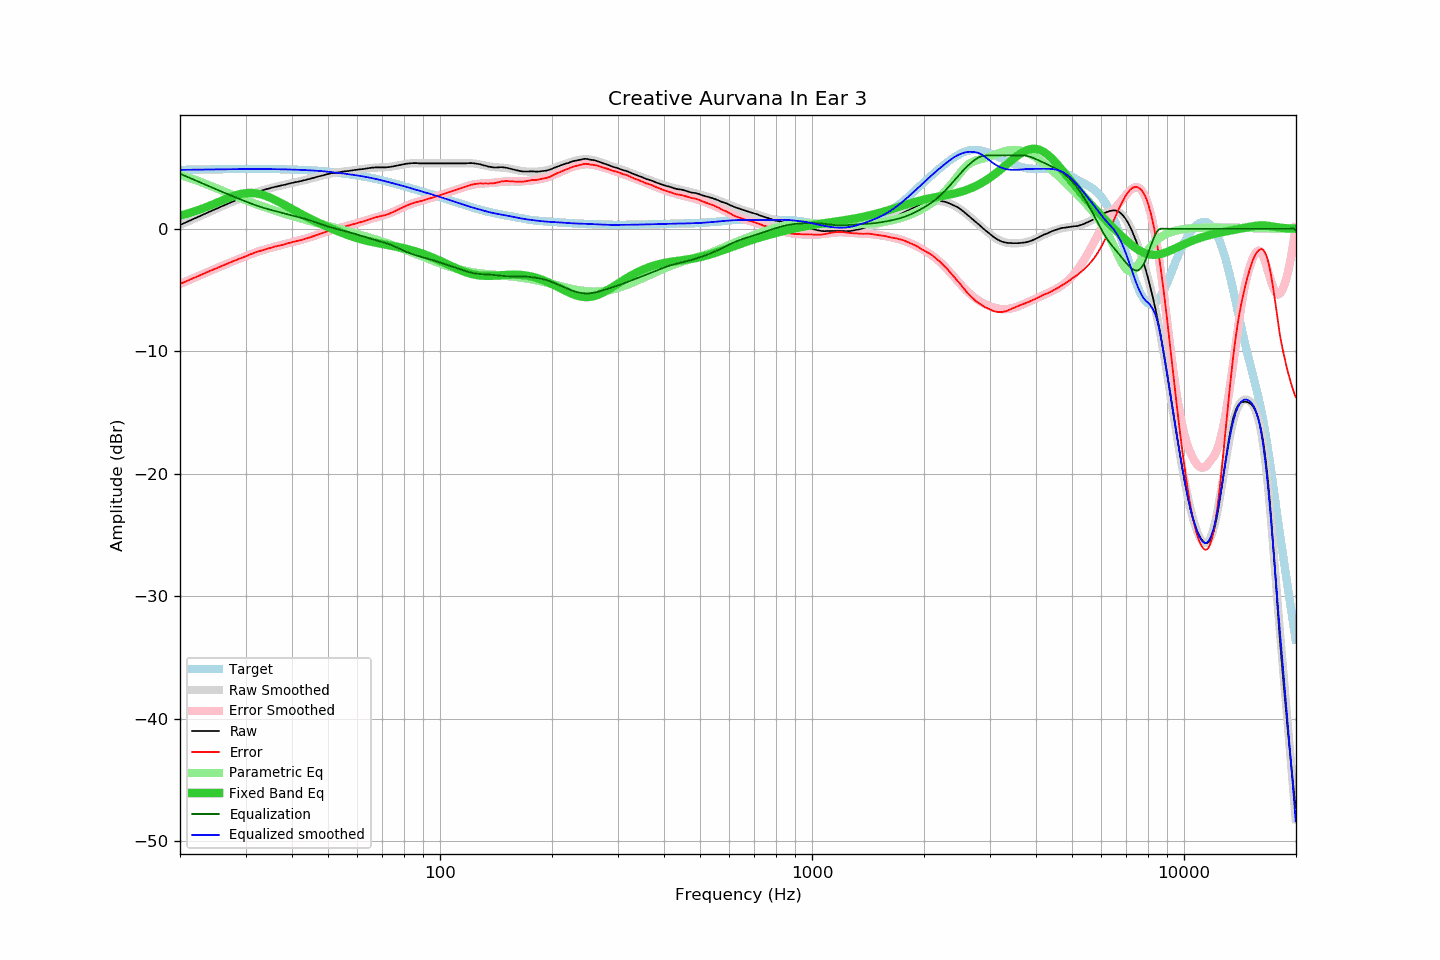

The file beside this chart, header and first rows:
frequency, raw, error, smoothed, error_smoothed, equalization, parametric_eq, equalized_raw, equalized_smoothed, target
20.00, 0.32, -4.50, 0.31, -4.50, 4.50, 1.08, 4.82, 4.81, 4.81
20.20, 0.38, -4.44, 0.37, -4.44, 4.44, 1.11, 4.82, 4.81, 4.81
20.40, 0.43, -4.39, 0.43, -4.39, 4.39, 1.14, 4.81, 4.82, 4.82
20.61, 0.49, -4.33, 0.49, -4.33, 4.33, 1.18, 4.81, 4.82, 4.82
20.81, 0.55, -4.27, 0.55, -4.27, 4.27, 1.22, 4.82, 4.82, 4.82
21.02, 0.61, -4.22, 0.61, -4.21, 4.21, 1.26, 4.82, 4.82, 4.82
21.23, 0.67, -4.16, 0.67, -4.16, 4.16, 1.30, 4.82, 4.82, 4.83
21.44, 0.73, -4.10, 0.72, -4.10, 4.10, 1.34, 4.83, 4.83, 4.83
21.66, 0.79, -4.04, 0.78, -4.04, 4.04, 1.38, 4.83, 4.83, 4.83
21.87, 0.85, -3.98, 0.84, -3.99, 3.99, 1.42, 4.83, 4.83, 4.83
22.09, 0.90, -3.94, 0.90, -3.93, 3.93, 1.47, 4.83, 4.83, 4.83
22.31, 0.96, -3.88, 0.96, -3.87, 3.87, 1.51, 4.83, 4.83, 4.84
22.54, 1.02, -3.82, 1.02, -3.82, 3.82, 1.56, 4.83, 4.84, 4.84
22.76, 1.08, -3.76, 1.08, -3.76, 3.76, 1.61, 4.84, 4.84, 4.84
22.99, 1.14, -3.71, 1.14, -3.70, 3.70, 1.65, 4.84, 4.84, 4.84
23.22, 1.20, -3.65, 1.20, -3.65, 3.65, 1.70, 4.84, 4.84, 4.84
23.45, 1.26, -3.59, 1.25, -3.59, 3.59, 1.76, 4.85, 4.84, 4.85
23.69, 1.32, -3.53, 1.31, -3.53, 3.53, 1.81, 4.85, 4.85, 4.85
23.92, 1.38, -3.47, 1.37, -3.48, 3.48, 1.86, 4.85, 4.85, 4.85
24.16, 1.44, -3.42, 1.43, -3.42, 3.42, 1.91, 4.86, 4.85, 4.85
24.40, 1.49, -3.37, 1.49, -3.37, 3.37, 1.97, 4.85, 4.85, 4.85
24.65, 1.55, -3.31, 1.55, -3.31, 3.31, 2.02, 4.85, 4.86, 4.86
24.89, 1.61, -3.25, 1.60, -3.25, 3.25, 2.08, 4.86, 4.86, 4.86
25.14, 1.66, -3.20, 1.66, -3.20, 3.20, 2.14, 4.85, 4.86, 4.86
25.39, 1.72, -3.15, 1.72, -3.14, 3.14, 2.19, 4.86, 4.86, 4.86
25.65, 1.78, -3.09, 1.78, -3.09, 3.09, 2.25, 4.86, 4.86, 4.87
25.91, 1.84, -3.03, 1.84, -3.03, 3.03, 2.30, 4.87, 4.87, 4.87
26.16, 1.90, -2.97, 1.89, -2.98, 2.98, 2.36, 4.87, 4.87, 4.87
26.43, 1.95, -2.93, 1.95, -2.92, 2.92, 2.41, 4.87, 4.87, 4.87
26.69, 2.01, -2.87, 2.01, -2.87, 2.87, 2.47, 4.87, 4.87, 4.87
26.96, 2.07, -2.81, 2.06, -2.81, 2.81, 2.52, 4.88, 4.88, 4.88
27.23, 2.13, -2.75, 2.12, -2.76, 2.76, 2.57, 4.88, 4.88, 4.88
27.50, 2.18, -2.70, 2.18, -2.70, 2.70, 2.62, 4.88, 4.88, 4.88
27.77, 2.24, -2.64, 2.23, -2.65, 2.65, 2.66, 4.89, 4.88, 4.88
28.05, 2.29, -2.60, 2.28, -2.60, 2.60, 2.71, 4.88, 4.88, 4.88
28.33, 2.34, -2.55, 2.34, -2.54, 2.54, 2.75, 4.88, 4.88, 4.88
28.62, 2.40, -2.49, 2.39, -2.49, 2.49, 2.79, 4.89, 4.88, 4.88
28.90, 2.45, -2.44, 2.45, -2.44, 2.44, 2.82, 4.88, 4.88, 4.89
29.19, 2.50, -2.39, 2.50, -2.38, 2.38, 2.85, 4.88, 4.88, 4.89
29.48, 2.55, -2.34, 2.55, -2.33, 2.33, 2.88, 4.88, 4.88, 4.89
29.78, 2.60, -2.29, 2.61, -2.28, 2.28, 2.90, 4.87, 4.89, 4.89
30.08, 2.65, -2.24, 2.66, -2.23, 2.23, 2.91, 4.87, 4.89, 4.89
30.38, 2.71, -2.18, 2.71, -2.18, 2.18, 2.92, 4.88, 4.89, 4.89
30.68, 2.77, -2.12, 2.76, -2.12, 2.12, 2.93, 4.89, 4.89, 4.89
30.99, 2.83, -2.06, 2.81, -2.07, 2.07, 2.93, 4.90, 4.89, 4.89
31.30, 2.87, -2.02, 2.86, -2.03, 2.03, 2.93, 4.89, 4.89, 4.89
31.61, 2.92, -1.97, 2.91, -1.98, 1.98, 2.92, 4.89, 4.89, 4.89
31.93, 2.97, -1.92, 2.96, -1.93, 1.93, 2.90, 4.90, 4.89, 4.89
32.24, 3.01, -1.88, 3.00, -1.88, 1.88, 2.88, 4.89, 4.89, 4.89
32.57, 3.05, -1.84, 3.05, -1.84, 1.84, 2.86, 4.89, 4.89, 4.89
32.89, 3.09, -1.80, 3.09, -1.80, 1.80, 2.82, 4.88, 4.89, 4.89
33.22, 3.13, -1.76, 3.13, -1.75, 1.75, 2.79, 4.88, 4.89, 4.89
33.55, 3.17, -1.72, 3.17, -1.71, 1.71, 2.75, 4.88, 4.88, 4.89
33.89, 3.21, -1.68, 3.21, -1.67, 1.67, 2.70, 4.88, 4.88, 4.88
34.23, 3.25, -1.64, 3.25, -1.64, 1.64, 2.66, 4.88, 4.88, 4.88
34.57, 3.28, -1.60, 3.28, -1.60, 1.60, 2.60, 4.88, 4.88, 4.88
34.92, 3.32, -1.56, 3.32, -1.56, 1.56, 2.55, 4.88, 4.88, 4.88
35.27, 3.36, -1.52, 3.35, -1.53, 1.53, 2.49, 4.88, 4.88, 4.88
35.62, 3.39, -1.49, 3.38, -1.49, 1.49, 2.43, 4.88, 4.87, 4.88
35.97, 3.43, -1.45, 3.41, -1.46, 1.46, 2.37, 4.88, 4.87, 4.87
... 635 more rows
